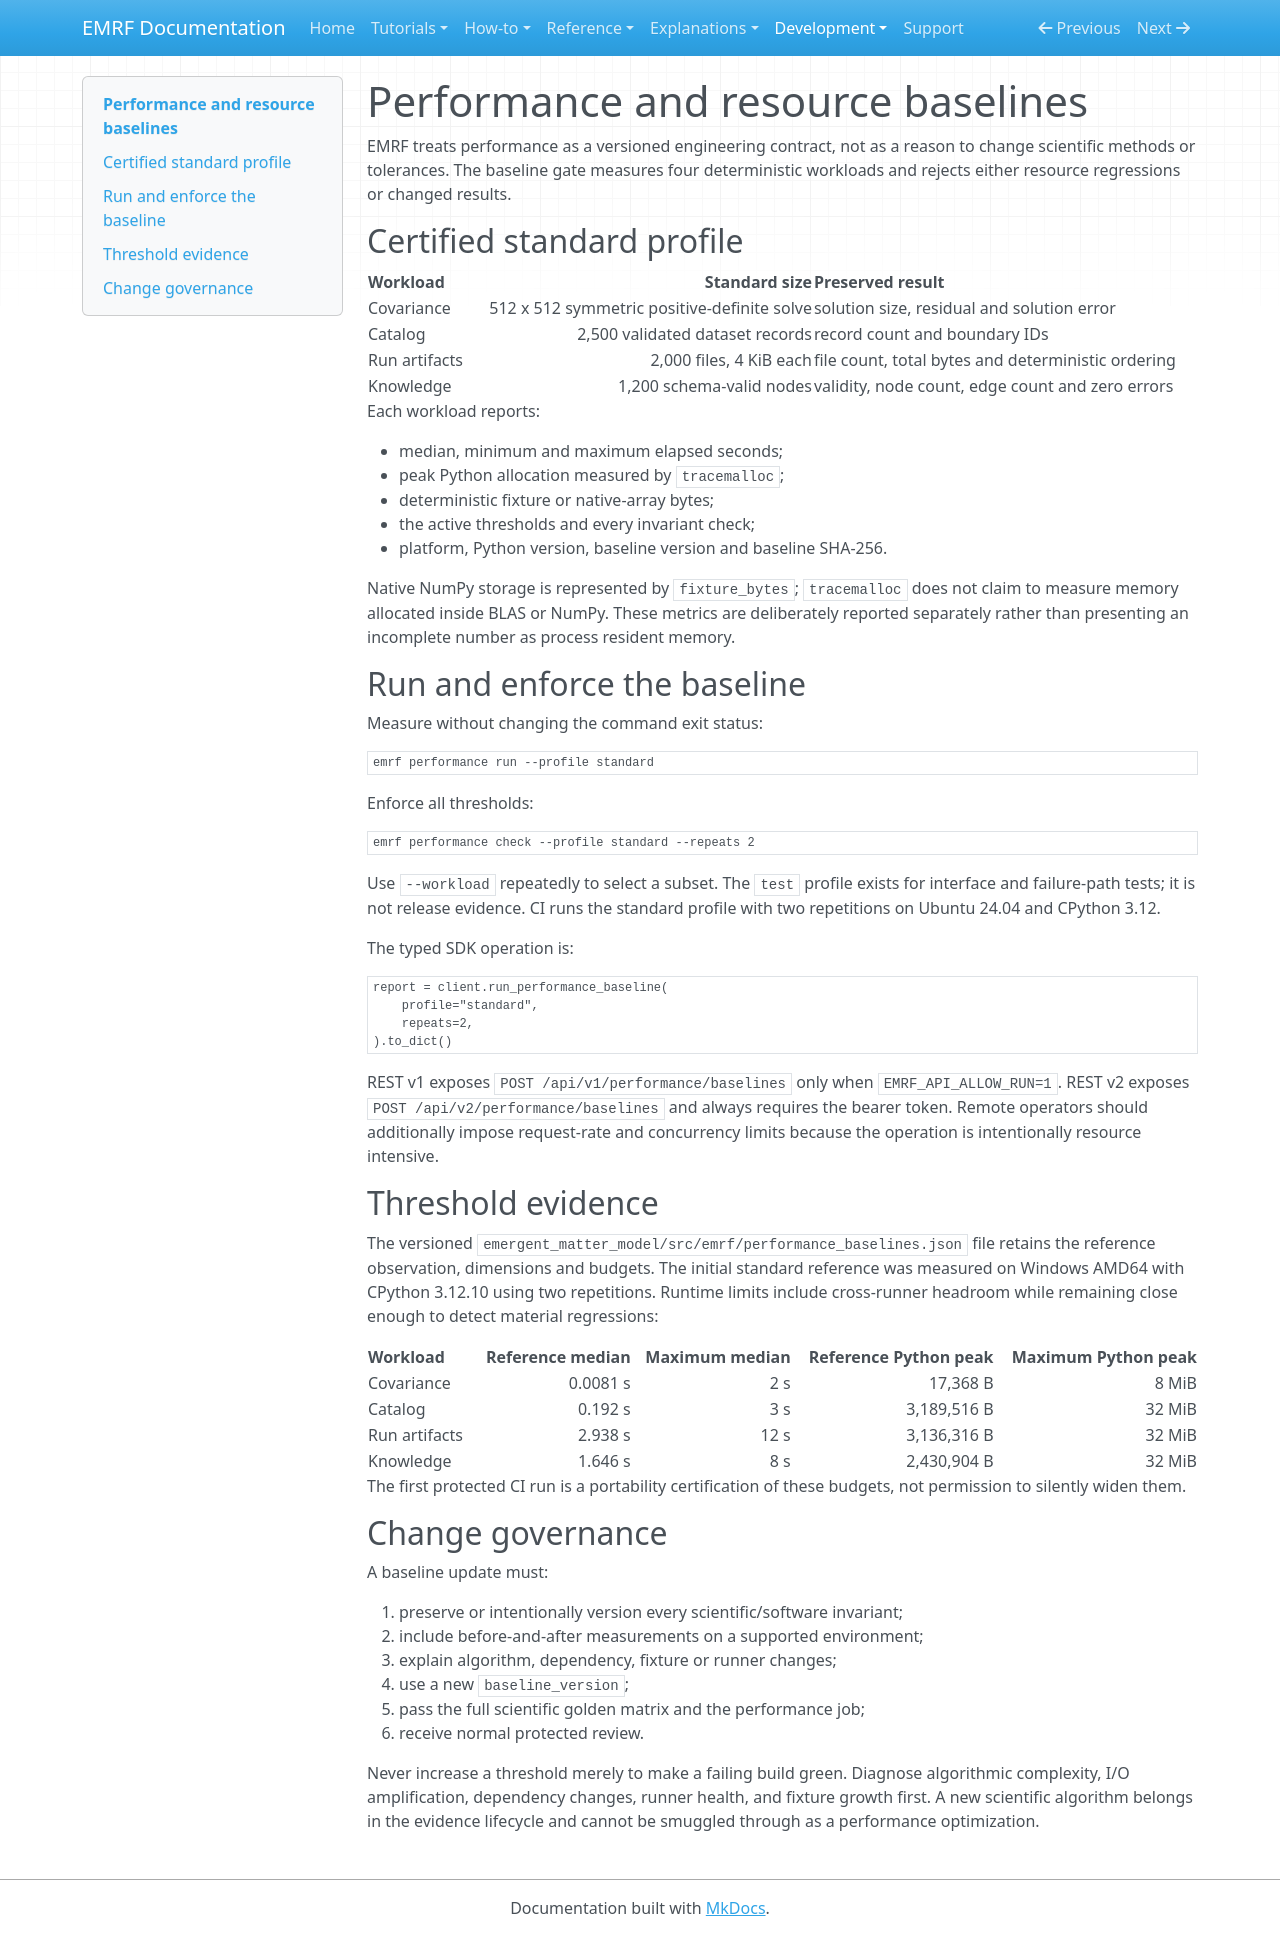

repository: kirklasalle/SpaceEntropyCompression · page: development/performance/index.html · generator: mkdocs

# Performance and resource baselines

EMRF treats performance as a versioned engineering contract, not as a reason
to change scientific methods or tolerances. The baseline gate measures four
deterministic workloads and rejects either resource regressions or changed
results.

## Certified standard profile

| Workload | Standard size | Preserved result |
|---|---:|---|
| Covariance | 512 x 512 symmetric positive-definite solve | solution size, residual and solution error |
| Catalog | 2,500 validated dataset records | record count and boundary IDs |
| Run artifacts | 2,000 files, 4 KiB each | file count, total bytes and deterministic ordering |
| Knowledge | 1,200 schema-valid nodes | validity, node count, edge count and zero errors |

Each workload reports:

- median, minimum and maximum elapsed seconds;
- peak Python allocation measured by `tracemalloc`;
- deterministic fixture or native-array bytes;
- the active thresholds and every invariant check;
- platform, Python version, baseline version and baseline SHA-256.

Native NumPy storage is represented by `fixture_bytes`; `tracemalloc` does not
claim to measure memory allocated inside BLAS or NumPy. These metrics are
deliberately reported separately rather than presenting an incomplete number
as process resident memory.

## Run and enforce the baseline

Measure without changing the command exit status:

```text
emrf performance run --profile standard
```

Enforce all thresholds:

```text
emrf performance check --profile standard --repeats 2
```

Use `--workload` repeatedly to select a subset. The `test` profile exists for
interface and failure-path tests; it is not release evidence. CI runs the
standard profile with two repetitions on Ubuntu 24.04 and CPython 3.12.

The typed SDK operation is:

```python
report = client.run_performance_baseline(
    profile="standard",
    repeats=2,
).to_dict()
```

REST v1 exposes `POST /api/v1/performance/baselines` only when
`EMRF_API_ALLOW_RUN=1`. REST v2 exposes
`POST /api/v2/performance/baselines` and always requires the bearer token.
Remote operators should additionally impose request-rate and concurrency
limits because the operation is intentionally resource intensive.

## Threshold evidence

The versioned
`emergent_matter_model/src/emrf/performance_baselines.json` file retains the
reference observation, dimensions and budgets. The initial standard reference
was measured on Windows AMD64 with CPython 3.12.10 using two repetitions.
Runtime limits include cross-runner headroom while remaining close enough to
detect material regressions:

| Workload | Reference median | Maximum median | Reference Python peak | Maximum Python peak |
|---|---:|---:|---:|---:|
| Covariance | 0.0081 s | 2 s | 17,368 B | 8 MiB |
| Catalog | 0.192 s | 3 s | 3,189,516 B | 32 MiB |
| Run artifacts | 2.938 s | 12 s | 3,136,316 B | 32 MiB |
| Knowledge | 1.646 s | 8 s | 2,430,904 B | 32 MiB |

The first protected CI run is a portability certification of these budgets,
not permission to silently widen them.

## Change governance

A baseline update must:

1. preserve or intentionally version every scientific/software invariant;
2. include before-and-after measurements on a supported environment;
3. explain algorithm, dependency, fixture or runner changes;
4. use a new `baseline_version`;
5. pass the full scientific golden matrix and the performance job;
6. receive normal protected review.

Never increase a threshold merely to make a failing build green. Diagnose
algorithmic complexity, I/O amplification, dependency changes, runner health,
and fixture growth first. A new scientific algorithm belongs in the evidence
lifecycle and cannot be smuggled through as a performance optimization.
